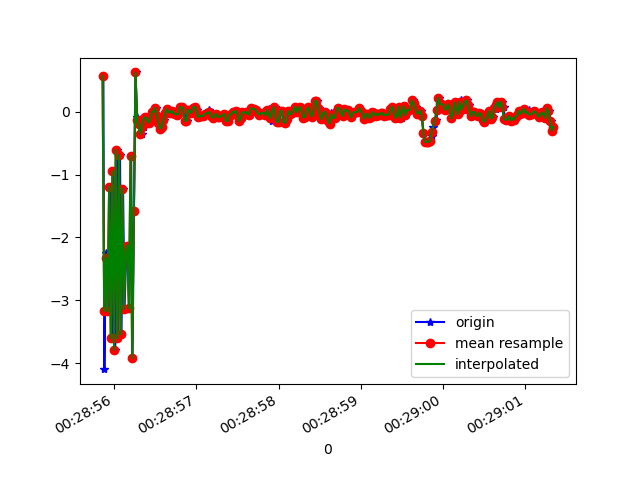

The data file committed next to this chart (first rows):
1618187335870, 882998814077114, 0.56909084, 0.22976041, 0.57972527
1618187335882, 882998833307884, -4.091, -1.178, 1.25
1618187335899, 882998852538654, -2.243, -0.7558, 2.434
1618187335919, 882998871769424, -2.329, -0.7748, -2.282
1618187335937, 882998891000194, -3.174, -0.8947, 2.652
1618187335957, 882998910230964, -1.196, -0.4148, -1.366
1618187335975, 882998929461734, -3.602, -1.036, 2.686
1618187335995, 882998948692504, -0.9462, -0.345, -0.9961
1618187336014, 882998967923274, -3.784, -1.076, 2.6
1618187336034, 882998987154044, -0.6077, -0.2149, -0.6386
1618187336052, 882999006384814, -3.6, -1.057, 2.305
1618187336072, 882999025615584, -0.6879, -0.2476, -0.7042
1618187336090, 882999044846354, -3.541, -1.027, 2.469
1618187336109, 882999064077124, -1.226, -0.4519, -1.34
1618187336127, 882999083307894, -3.135, -1.001, 2.697
1618187336149, 882999102538664, -2.22, -0.7714, -2.19
1618187336166, 882999121769434, -2.128, -0.7138, 2.272
1618187336185, 882999141000204, -3.123, -0.9822, -2.621
1618187336208, 882999160230974, -0.7099, -0.2986, 0.8693
1618187336224, 882999179461744, -3.916, -1.118, -2.269
1618187336242, 882999198692514, -1.586, -0.4685, -0.7661
1618187336261, 882999217923284, 0.6207, 0.2006, -0.132
1618187336281, 882999237154054, -0.08812, -0.02699, -0.001276
1618187336299, 882999256384824, -0.1904, -0.06203, -0.001976
1618187336319, 882999275615594, -0.2051, -0.06882, 0.001074
1618187336338, 882999294846364, -0.36, -0.1207, -2.8783968E-4
1618187336358, 882999314077134, -0.2411, -0.0801, -6.788857E-4
1618187336375, 882999333307904, -0.1103, -0.03679, 4.1486323E-4
1618187336396, 882999352538674, -0.08881, -0.03049, 0.001131
1618187336413, 882999371769444, -0.1286, -0.04376, 0.00212
1618187336437, 882999391000214, -0.1786, -0.05807, 8.900203E-4
1618187336452, 882999410230984, -0.1227, -0.0389, 4.2760372E-4
1618187336471, 882999429461754, -0.007034, -0.002336, 1.0091066E-4
1618187336491, 882999448692524, -1.6117096E-4, -5.4597855E-5, 2.577901E-6
1618187336509, 882999467923294, 0.05609, 0.01837, -8.234978E-4
1618187336528, 882999487154064, -0.06498, -0.02064, 3.601089E-4
1618187336547, 882999506384834, -0.177, -0.05778, 0.001017
1618187336566, 882999525615604, -0.274, -0.09282, 0.002456
1618187336584, 882999544846374, -0.2434, -0.08206, 0.002615
1618187336604, 882999564077144, -0.1393, -0.04677, 0.002291
1618187336623, 882999583307914, -0.02499, -0.008358, 1.5259907E-4
1618187336642, 882999602538684, 0.03799, 0.01263, -3.6104769E-4
1618187336661, 882999621893642, -0.007673, -0.002585, 2.1291897E-5
1618187336680, 882999641124412, -0.01804, -0.006142, 1.3366342E-4
1618187336699, 882999660355182, -0.02351, -0.007973, 5.912967E-5
1618187336718, 882999679585952, 0.01369, 0.004658, 4.323013E-5
1618187336737, 882999698816722, -0.02004, -0.006737, -1.4544278E-4
1618187336758, 882999718047492, -0.04321, -0.01455, -4.3478608E-4
1618187336776, 882999737278262, -0.04753, -0.01595, -4.9004704E-4
1618187336794, 882999756509032, -0.04086, -0.01389, -5.901754E-4
1618187336814, 882999775739802, 0.06771, 0.02312, 6.5536797E-4
1618187336833, 882999794970572, 0.06982, 0.02354, 9.108484E-4
1618187336850, 882999814201342, 0.03957, 0.01329, 5.7575107E-4
1618187336870, 882999833432112, -0.1471, -0.04785, -0.002984
1618187336889, 882999852662882, -0.1461, -0.04814, -0.002376
1618187336908, 882999871893652, 0.02856, 0.009905, 2.757162E-4
1618187336929, 882999891124422, -0.003117, -0.001084, -3.401935E-5
1618187336945, 882999910355192, -0.02351, -0.007967, -3.158599E-4
1618187336963, 882999929585962, 0.06389, 0.02212, 4.0283427E-4
1618187336984, 882999948816732, 0.0781, 0.02691, 8.185357E-4
1618187337003, 882999968047502, 0.02246, 0.00749, 3.142953E-4
... 226 more rows
